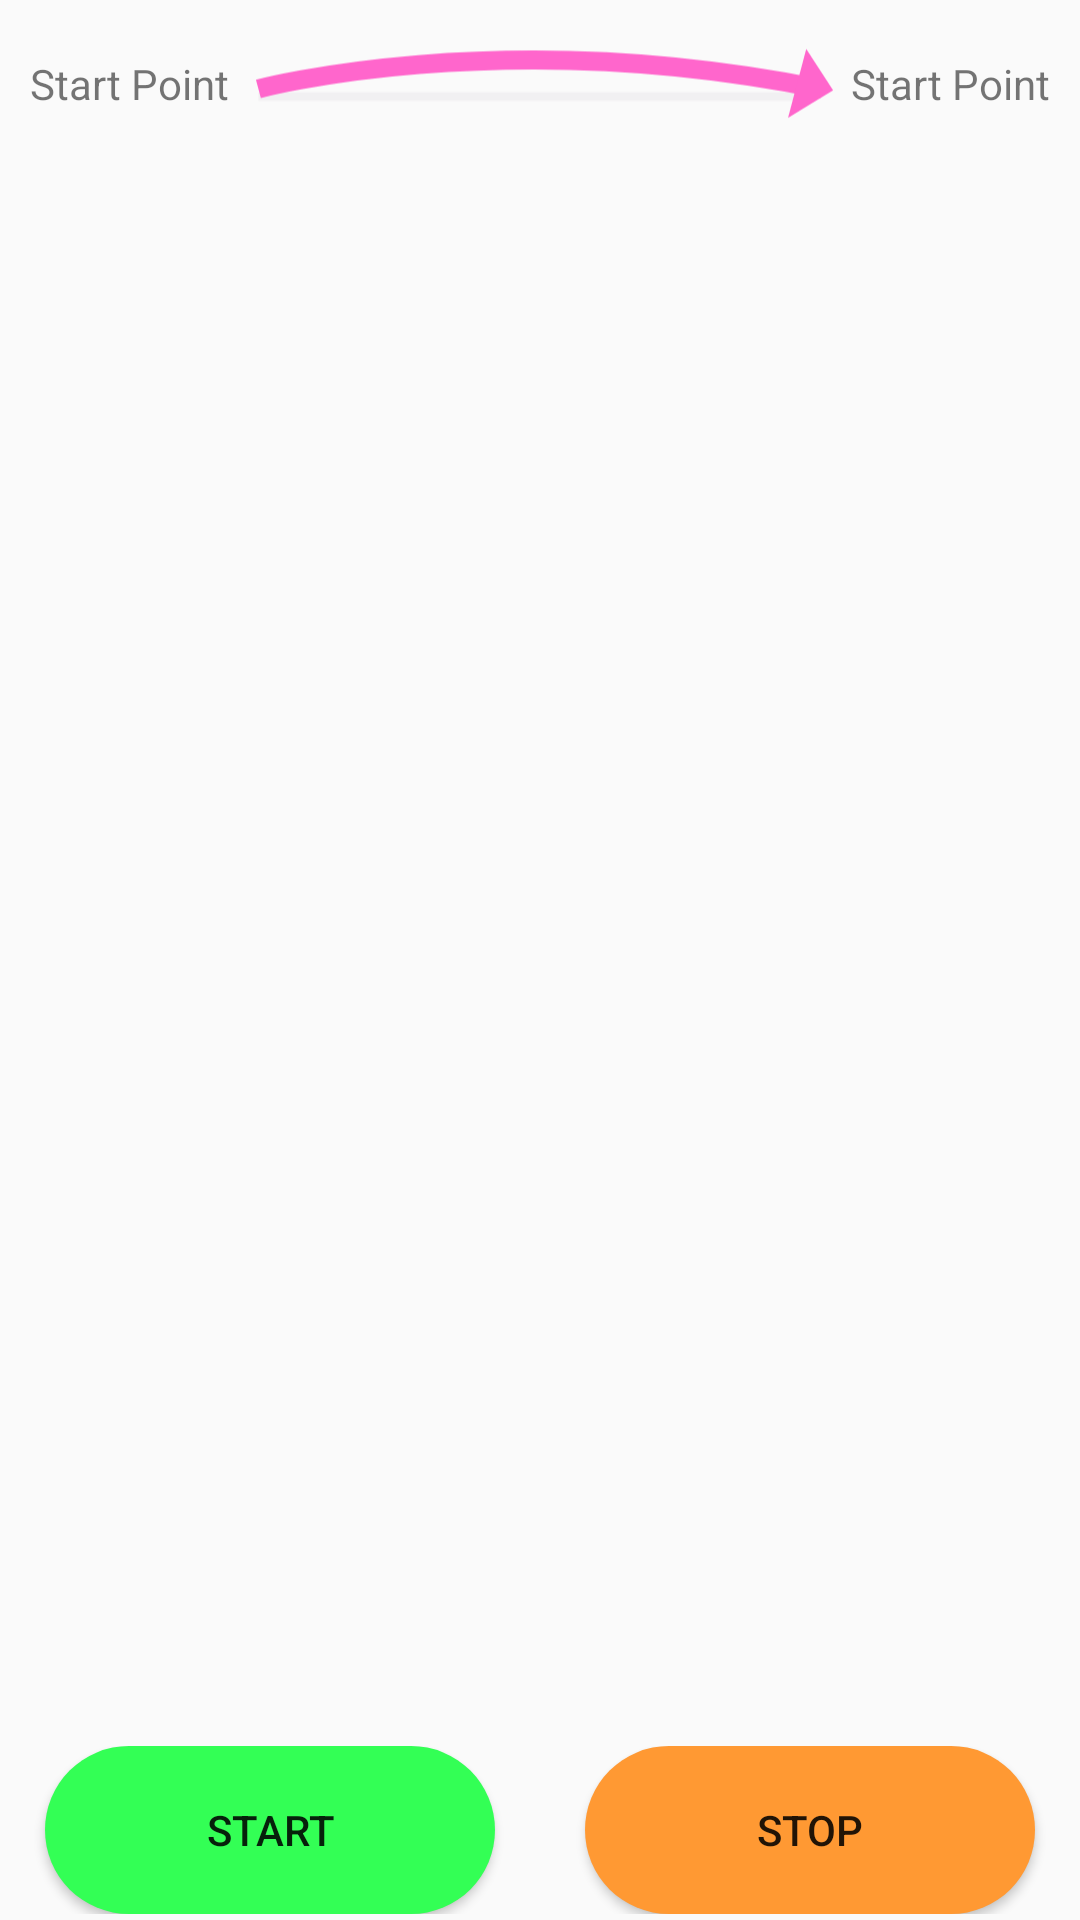

Produce the Android XML layout that renders to this screen, including the resource entries it uses.
<!-- AndroidManifest.xml: application theme AppTheme -->
<!-- res/layout/content_trips.xml -->
<?xml version="1.0" encoding="utf-8"?>
<RelativeLayout
    xmlns:android="http://schemas.android.com/apk/res/android"
    xmlns:app="http://schemas.android.com/apk/res-auto"
    xmlns:tools="http://schemas.android.com/tools"
    android:layout_width="match_parent"
    android:layout_height="match_parent"
    app:layout_behavior="@string/appbar_scrolling_view_behavior"
    tools:context=".ui.TripsActivity"
    tools:showIn="@layout/activity_trips">

    <LinearLayout
        android:id="@+id/placesLayout"
        android:layout_width="match_parent"
        android:layout_height="?attr/actionBarSize">

        <RelativeLayout
            android:layout_width="match_parent"
            android:layout_height="wrap_content">
        <TextView
            android:id="@+id/textViewStartPoint"
            android:layout_width="wrap_content"
            android:layout_height="match_parent"
            android:layout_marginStart="10dp"
            android:layout_marginEnd="5dp"
            android:gravity="center_vertical"
            android:text="Start Point"/>

        <ImageView
            android:layout_toEndOf="@+id/textViewStartPoint"
            android:layout_toStartOf="@+id/textViewEndPoint"
            android:layout_width="match_parent"
            android:src="@drawable/direction_curve_svg"
            android:layout_centerInParent="true"
            android:layout_height="match_parent" />

        <TextView
            android:id="@+id/textViewEndPoint"
            android:layout_alignParentEnd="true"
            android:layout_centerInParent="true"
            android:gravity="center"
            android:layout_marginStart="5dp"
            android:layout_marginEnd="10dp"
            android:layout_width="wrap_content"
            android:layout_height="match_parent"
            android:text="Start Point"/>


        </RelativeLayout>
    </LinearLayout>


    <RelativeLayout
        android:id="@+id/mapFragment"
        android:layout_width="match_parent"
        android:layout_height="match_parent"
        android:layout_below="@+id/placesLayout"
        android:layout_above="@+id/buttonsLayout"
        android:layout_marginBottom="2dp">

        <FrameLayout
            android:layout_width="match_parent"
            android:layout_height="match_parent"/>


    </RelativeLayout>


    <LinearLayout
        android:id="@+id/buttonsLayout"
        android:layout_alignParentBottom="true"
        android:layout_width="match_parent"
        android:layout_height="?attr/actionBarSize"
        android:layout_marginBottom="2dp"
        android:orientation="horizontal">
        <Button
            android:layout_marginStart="15dp"
            android:layout_marginEnd="15dp"
            android:background="@drawable/start_back"
            android:layout_width="match_parent"
            android:layout_height="match_parent"
            android:layout_weight="1"
            android:text="START"/>


        <Button
            android:layout_marginStart="15dp"
            android:layout_marginEnd="15dp"
            android:background="@drawable/stop_back"
            android:layout_width="match_parent"
            android:layout_height="match_parent"
            android:layout_weight="1"
            android:text="STOP"/>

    </LinearLayout>

</RelativeLayout>
<!-- res/layout/activity_trips.xml (included above) -->
<?xml version="1.0" encoding="utf-8"?>
<android.support.design.widget.CoordinatorLayout xmlns:android="http://schemas.android.com/apk/res/android"
    xmlns:app="http://schemas.android.com/apk/res-auto"
    xmlns:tools="http://schemas.android.com/tools"
    android:layout_width="match_parent"
    android:layout_height="match_parent"
    tools:context=".ui.TripsActivity">

    <android.support.design.widget.AppBarLayout
        android:layout_width="match_parent"
        android:layout_height="wrap_content"
        android:theme="@style/AppTheme.AppBarOverlay">

        <android.support.v7.widget.Toolbar
            android:id="@+id/toolbar"
            android:layout_width="match_parent"
            android:layout_height="?attr/actionBarSize"
            android:background="?attr/colorPrimary"
            app:popupTheme="@style/AppTheme.PopupOverlay" />

    </android.support.design.widget.AppBarLayout>

    <include layout="@layout/content_trips" />



</android.support.design.widget.CoordinatorLayout>
<!-- resources referenced by this layout -->
<resources>
  <!-- drawable direction_curve_svg (drawable) -->
  <?xml version="1.0" encoding="utf-8"?>
  <vector xmlns:android="http://schemas.android.com/apk/res/android"
      android:width="313.97dp"
      android:height="42dp"
      android:viewportWidth="313.97"
      android:viewportHeight="42">
  
      <group>
      </group>
      <path
          android:strokeColor="#F1F0F2"
          android:strokeWidth="4.595"
          android:strokeMiterLimit="10"
          android:pathData="M 7.64 27.67 L 294.24 27.67" />
      <path
          android:strokeColor="#FF66CC"
          android:strokeWidth="10"
          android:strokeMiterLimit="10"
          android:pathData="M7.64,23.62c0,0,127.5-34.46,298.95,0" />
      <path
          android:fillColor="#FF66CC"
          android:pathData="M 298.19 2.43 L 312.44 24.28 L 288.54 39 Z" />
  </vector>
  <!-- drawable start_back (drawable) -->
  <?xml version="1.0" encoding="utf-8"?>
  <shape xmlns:android="http://schemas.android.com/apk/res/android" android:shape="rectangle" >
      <corners
          android:radius="100dp"
          />
      <solid
          android:color="#33FF55"
          />
      <padding
          android:left="0dp"
          android:top="0dp"
          android:right="0dp"
          android:bottom="0dp"
          />
      <size
          android:width="270dp"
          android:height="60dp"
          />
      <stroke
          android:width="0dp"
          android:color="#878787"
          />
  </shape>
  <!-- drawable stop_back (drawable) -->
  <?xml version="1.0" encoding="utf-8"?>
  <shape xmlns:android="http://schemas.android.com/apk/res/android" android:shape="rectangle" >
      <corners
          android:radius="100dp"
          />
      <solid
          android:color="#FF9933"
          />
      <padding
          android:left="0dp"
          android:top="0dp"
          android:right="0dp"
          android:bottom="0dp"
          />
      <size
          android:width="270dp"
          android:height="60dp"
          />
      <stroke
          android:width="0dp"
          android:color="#878787"
          />
  </shape>
  <style name="AppTheme.AppBarOverlay" parent="ThemeOverlay.AppCompat.Dark.ActionBar" />
  <style name="AppTheme.PopupOverlay" parent="ThemeOverlay.AppCompat.Light" />
  <style name="AppTheme" parent="Theme.AppCompat.Light.DarkActionBar">
          
          <item name="colorPrimary">@color/colorPrimary</item>
          <item name="colorPrimaryDark">@color/colorPrimaryDark</item>
          <item name="colorAccent">@color/colorAccent</item>
      </style>
  <color name="colorPrimary">#4AC6FD</color>
  <color name="colorPrimaryDark">#4AC6FD</color>
  <color name="colorAccent">#4AC6FD</color>
</resources>
